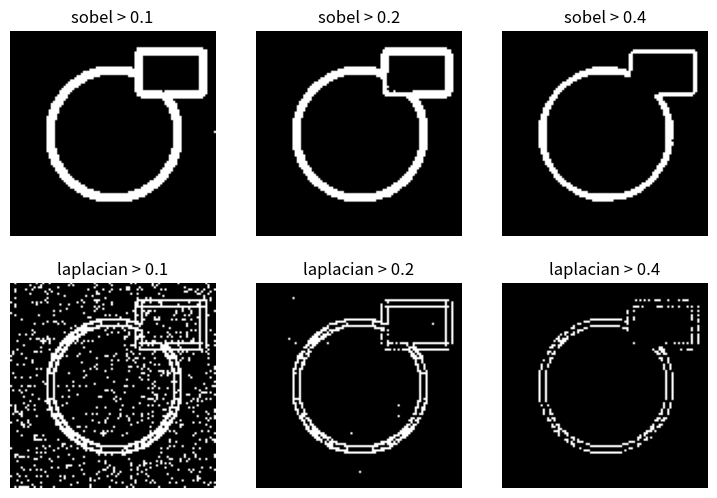

Write Python code to recreate this figure.
"""Edge detector comparison: Sobel magnitude vs Laplacian, thresholded, for several thresholds."""

import matplotlib.pyplot as plt
import numpy as np

THRESHOLDS = [0.1, 0.2, 0.4]
SMOOTH = True

yy, xx = np.mgrid[0:96, 0:96]
img = ((xx - 48) ** 2 + (yy - 48) ** 2 < 30**2).astype(float)
img[10:30, 60:90] = 0.6
img += 0.05 * np.random.default_rng(2).normal(size=img.shape)


def convolve3(img, kernel):
    p = np.pad(img, 1, mode="edge")
    out = np.zeros_like(img)
    for dy in range(3):
        for dx in range(3):
            out += kernel[dy, dx] * p[dy : dy + img.shape[0], dx : dx + img.shape[1]]
    return out


if SMOOTH:
    img = convolve3(img, np.ones((3, 3)) / 9)

gx = convolve3(img, np.array([[-1, 0, 1], [-2, 0, 2], [-1, 0, 1]]))
gy = convolve3(img, np.array([[-1, -2, -1], [0, 0, 0], [1, 2, 1]]))
sobel = np.hypot(gx, gy)
sobel /= sobel.max()
lap = np.abs(convolve3(img, np.array([[0, 1, 0], [1, -4, 1], [0, 1, 0]])))
lap /= lap.max()

plt.figure(figsize=(9, 6))
for row, (name, edges) in enumerate([("sobel", sobel), ("laplacian", lap)]):
    for col, th in enumerate(THRESHOLDS):
        plt.subplot(2, len(THRESHOLDS), row * len(THRESHOLDS) + col + 1)
        plt.imshow(edges > th, cmap="gray")
        plt.title(f"{name} > {th}")
        plt.axis("off")
plt.show()
